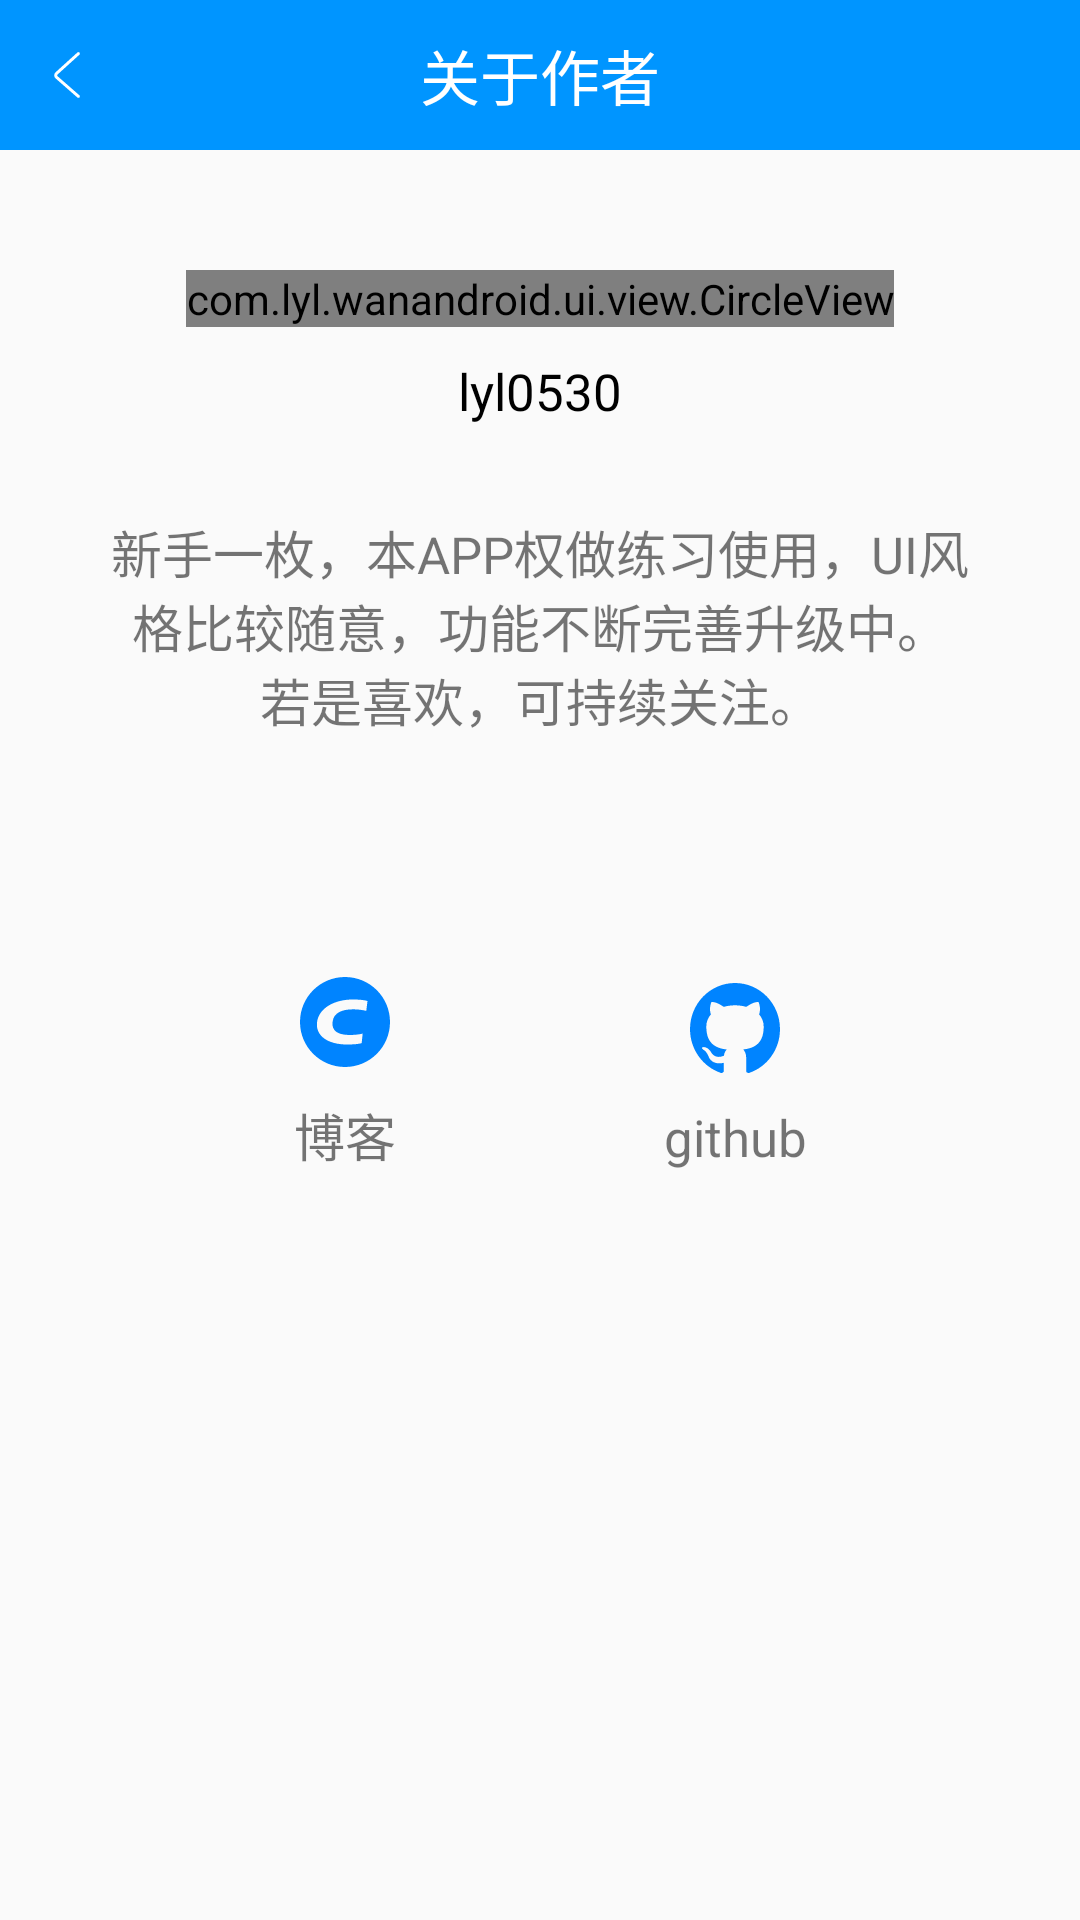

This screen was rendered from an Android layout file. Write that file and the resources it references.
<!-- AndroidManifest.xml: application theme AppTheme -->
<!-- res/layout/activity_me.xml -->
<?xml version="1.0" encoding="utf-8"?>
<LinearLayout xmlns:android="http://schemas.android.com/apk/res/android"
    xmlns:tools="http://schemas.android.com/tools"
    android:layout_width="match_parent"
    android:layout_height="match_parent"
    xmlns:app="http://schemas.android.com/apk/res-auto"
    tools:context=".ui.activity.MeActivity"
    android:orientation="vertical">

    <RelativeLayout
        android:layout_width="match_parent"
        android:layout_height="@dimen/titleBarH"
        android:background="@color/colorPrimary">
        <ImageButton
            android:layout_width="wrap_content"
            android:layout_height="wrap_content"
            android:background="@drawable/ic_title_back"
            android:layout_centerVertical="true"
            android:layout_marginStart="@dimen/titleLeftMargin"
            android:onClick="onBack"/>
        <TextView
            android:layout_width="wrap_content"
            android:layout_height="wrap_content"
            android:text="@string/about_us"
            android:textSize="@dimen/titleTextSize"
            android:textColor="@color/white"
            android:layout_centerInParent="true"/>
    </RelativeLayout>

    <com.lyl.wanandroid.ui.view.CircleView
        android:layout_width="wrap_content"
        android:layout_height="wrap_content"
        app:r="60dp"
        app:src="@drawable/about_me"
        android:id="@+id/avatar"
        android:layout_gravity="center_horizontal"
        android:layout_marginTop="@dimen/input_margin"/>

    <TextView
        android:layout_width="wrap_content"
        android:layout_height="wrap_content"
        android:textSize="@dimen/normalTextSize"
        android:text="@string/author_name"
        android:textColor="#000"
        android:layout_gravity="center_horizontal"
        android:layout_marginTop="@dimen/normal_dis"/>
    <TextView
        android:layout_width="match_parent"
        android:layout_height="wrap_content"
        android:text="@string/want_say"
        android:textSize="@dimen/normalTextSize"
        android:padding="30dp"
        android:id="@+id/tv_say"
        android:gravity="center_horizontal"/>
    <LinearLayout
        android:layout_width="match_parent"
        android:layout_height="match_parent"
        android:orientation="horizontal"

        android:padding="50dp">
        <TextView
            android:layout_width="0dp"
            android:layout_weight="1"
            android:layout_height="wrap_content"
            android:text="@string/blog"
            android:drawableTop="@drawable/ic_csdn"
            android:drawablePadding="10dp"
            android:gravity="center"
            android:textSize="@dimen/normalTextSize"
            android:onClick="onBlog"/>

        <TextView
            android:layout_width="0dp"
            android:layout_weight="1"
            android:layout_height="wrap_content"
            android:text="@string/git"
            android:drawableTop="@drawable/ic_github"
            android:drawablePadding="10dp"
            android:gravity="center"
            android:textSize="@dimen/normalTextSize"
            android:onClick="onGithub"/>
    </LinearLayout>
</LinearLayout>
<!-- resources referenced by this layout -->
<resources>
  <color name="colorPrimary">#0095ff</color>
  <color name="white">#ffffff</color>
  <dimen name="input_margin">40dp</dimen>
  <dimen name="normalTextSize">17sp</dimen>
  <dimen name="normal_dis">10dp</dimen>
  <dimen name="titleBarH">50dp</dimen>
  <dimen name="titleLeftMargin">10dp</dimen>
  <dimen name="titleTextSize">20sp</dimen>
  <!-- drawable about_me: webp bitmap (drawable-xxhdpi, 10156 bytes) -->
  <!-- drawable ic_csdn (drawable) -->
  <vector android:height="30dp" android:viewportHeight="1024"
      android:viewportWidth="1024" android:width="30dp" xmlns:android="http://schemas.android.com/apk/res/android">
      <path android:fillColor="#FF0084FF" android:pathData="M512,0c282.78,0 512,229.22 512,512s-229.22,512 -512,512S0,794.78 0,512 229.22,0 512,0zM701.95,752l11.2,-108.22c-31.9,9.54 -100.93,16.13 -147.71,16.13 -134.46,0 -205.73,-47.3 -195.33,-146.3 11.58,-110.69 113.15,-145.7 232.64,-145.7 54.78,0 122.43,8.8 151.3,18.34L768,272.7C724.54,262.24 678.27,256 599.58,256c-203.2,0 -388.7,94.88 -406.4,263.49C178.34,660.96 303.58,768 535.62,768c80.67,0 138.46,-6.43 166.34,-16z"/>
  </vector>
  <!-- drawable ic_github (drawable) -->
  <vector android:height="30dp" android:viewportHeight="1024"
      android:viewportWidth="1024" android:width="30dp" xmlns:android="http://schemas.android.com/apk/res/android">
      <path android:fillColor="#FF0084FF" android:pathData="M512,0C229.28,0 0.14,234.94 0.14,524.87c0,231.83 146.65,428.55 350.07,497.95 25.59,4.82 34.98,-11.39 34.98,-25.29 0,-12.46 -0.47,-45.47 -0.73,-89.28 -142.38,31.74 -172.45,-70.38 -172.45,-70.38 -23.25,-60.57 -56.82,-76.69 -56.82,-76.69 -46.49,-32.59 3.54,-31.95 3.54,-31.95 51.36,3.71 78.36,54.09 78.36,54.09 45.68,80.19 119.82,57.07 148.99,43.59 4.65,-33.91 17.92,-57.03 32.5,-70.17 -113.68,-13.22 -233.15,-58.22 -233.15,-259.34 0,-57.29 19.92,-104.16 52.68,-140.85 -5.25,-13.27 -22.82,-66.63 4.99,-138.88 0,0 43,-14.08 140.76,53.79 40.86,-11.64 84.63,-17.45 128.18,-17.66 43.47,0.21 87.27,6.01 128.14,17.66 97.68,-67.91 140.59,-53.79 140.59,-53.79 27.94,72.26 10.41,125.62 5.12,138.88 32.84,36.68 52.59,83.56 52.59,140.85 0,201.59 -119.65,245.99 -233.66,258.96 18.34,16.21 34.72,48.2 34.72,97.21 0,70.17 -0.64,126.73 -0.64,143.96 0,14.03 9.21,30.37 35.19,25.21 203.25,-69.53 349.77,-266.12 349.77,-497.87C1023.86,234.94 794.67,0 512,0"/>
  </vector>
  <!-- drawable ic_title_back (drawable) -->
  <vector android:height="24dp" android:viewportHeight="1024"
      android:viewportWidth="1024" android:width="24dp" xmlns:android="http://schemas.android.com/apk/res/android">
      <path android:fillColor="#FFFFFFFF" android:pathData="M363.84,472.98C336.94,497.36 337.3,537.49 364.73,561.49L673.95,832.05C682.82,839.81 696.3,838.92 704.05,830.05 711.81,821.18 710.92,807.7 702.05,799.95L392.83,529.38C384.6,522.17 384.5,511.84 392.49,504.59L702.33,223.81C711.06,215.9 711.72,202.4 703.81,193.67 695.9,184.94 682.4,184.28 673.67,192.19L363.84,472.98Z"/>
  </vector>
  <string name="about_us">关于作者</string>
  <string name="author_name">lyl0530</string>
  <string name="blog">博客</string>
  <string name="git">github</string>
  <string name="want_say">新手一枚，本APP权做练习使用，UI风格比较随意，功能不断完善升级中。\n若是喜欢，可持续关注。</string>
  <style name="AppTheme" parent="Theme.AppCompat.Light.NoActionBar">
                  
          <item name="colorPrimary">@color/colorPrimary</item>
          
          <item name="colorPrimaryDark">@color/colorPrimaryDark</item>
          <item name="colorAccent">@color/colorAccent</item>
      </style>
  <color name="colorPrimaryDark">#0095ff</color>
  <color name="colorAccent">#0084ff</color>
</resources>
